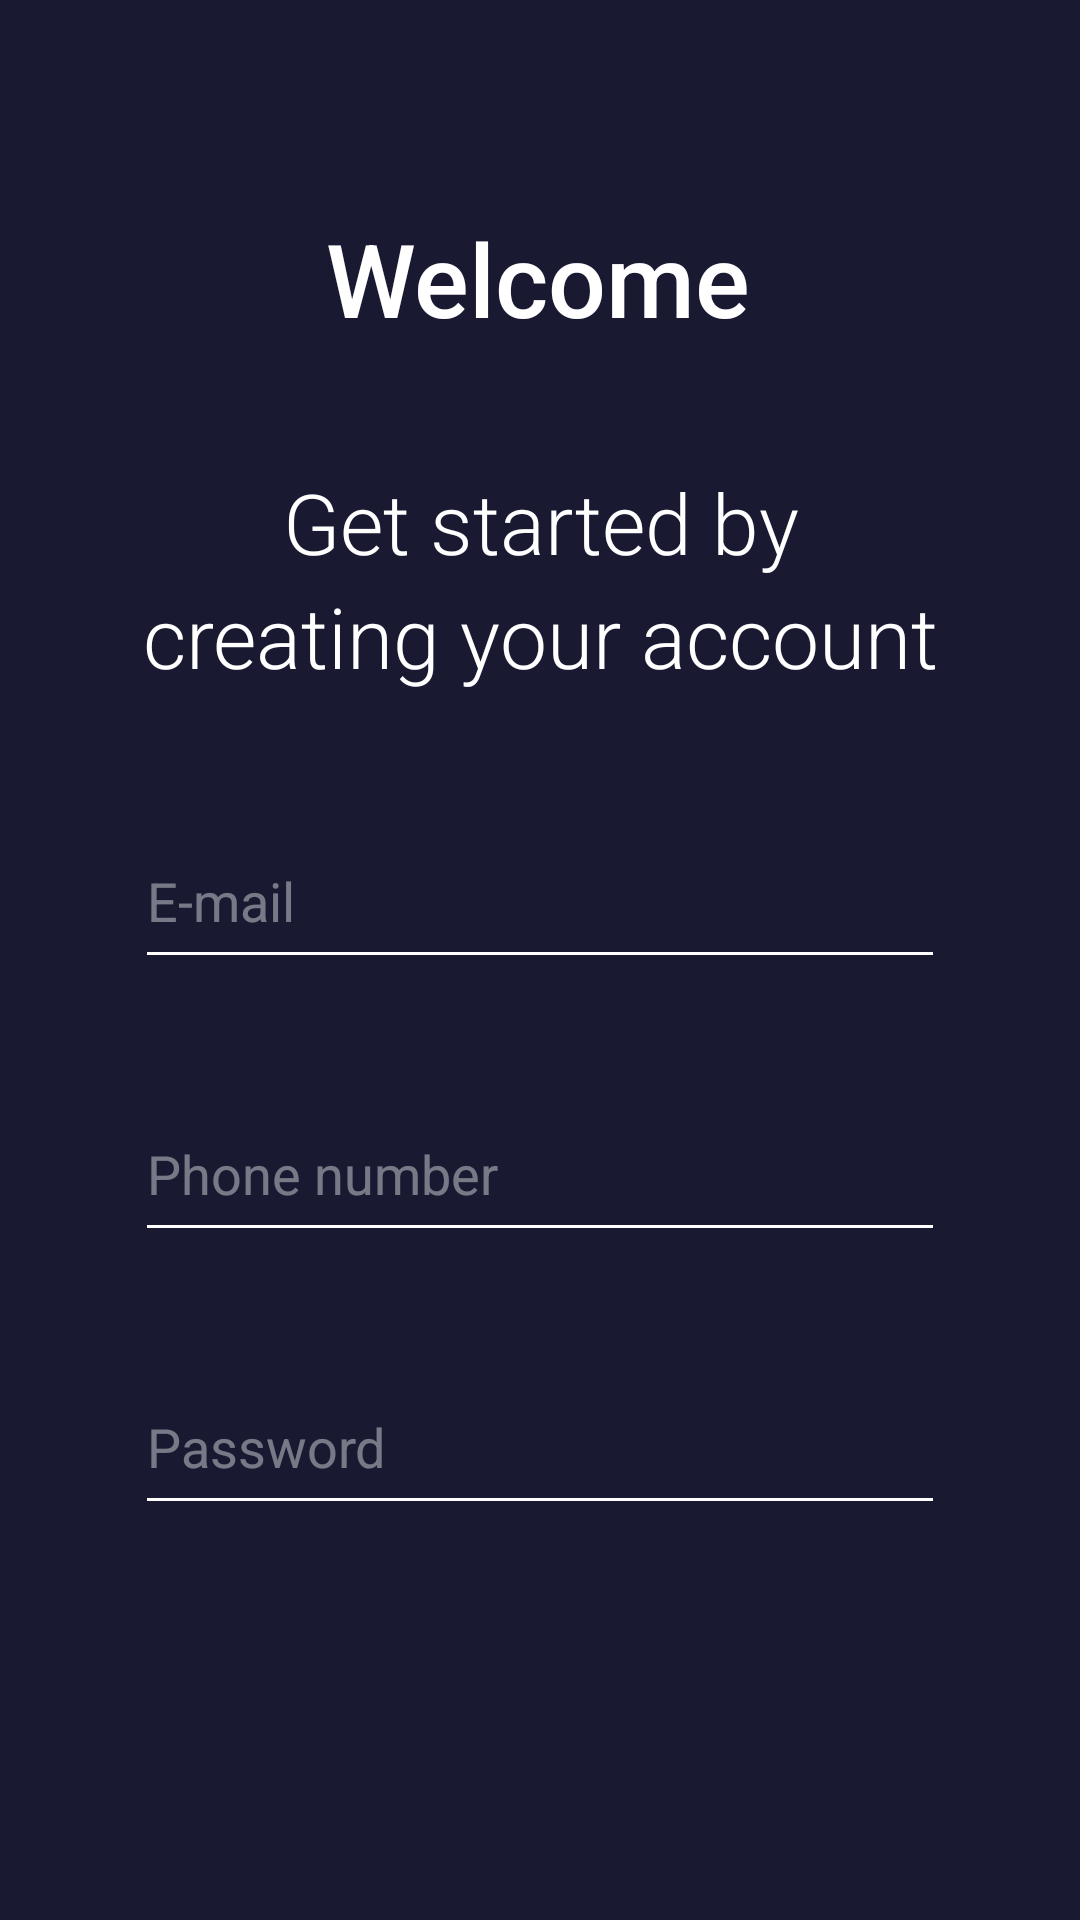

Here is an Android app screen rendered from its layout file. Give the layout XML and the strings, colors and styles it references.
<!-- AndroidManifest.xml: application theme Theme.UnitApp -->
<!-- res/layout/fragment_register.xml -->
<?xml version="1.0" encoding="utf-8"?>
<androidx.constraintlayout.widget.ConstraintLayout xmlns:android="http://schemas.android.com/apk/res/android"
    xmlns:app="http://schemas.android.com/apk/res-auto"
    xmlns:tools="http://schemas.android.com/tools"
    android:id="@+id/container"
    android:layout_width="match_parent"
    android:layout_height="match_parent"
    android:background="@color/primaryDarkColor"
    android:paddingLeft="@dimen/activity_horizontal_margin"
    android:paddingTop="@dimen/activity_vertical_margin"
    android:paddingRight="@dimen/activity_horizontal_margin"
    android:paddingBottom="@dimen/activity_vertical_margin">

    <androidx.constraintlayout.widget.ConstraintLayout
        android:layout_width="match_parent"
        android:layout_height="match_parent"
        app:layout_constraintBottom_toBottomOf="parent"
        app:layout_constraintEnd_toEndOf="parent"
        app:layout_constraintStart_toStartOf="parent"
        app:layout_constraintTop_toTopOf="parent"
        app:layout_constraintVertical_bias="0.937">

        <TextView
            android:id="@+id/textView2"
            android:layout_width="wrap_content"
            android:layout_height="wrap_content"
            android:layout_marginTop="70dp"
            android:fontFamily="sans-serif-medium"
            android:text="@string/welcome"
            android:textColor="@color/primaryTextColor"
            android:textSize="34sp"
            app:layout_constraintEnd_toEndOf="parent"
            app:layout_constraintHorizontal_bias="0.497"
            app:layout_constraintStart_toStartOf="parent"
            app:layout_constraintTop_toTopOf="parent" />

        <Button
            android:id="@+id/signin"
            android:layout_width="270dp"
            android:layout_height="55dp"
            android:layout_gravity="start"
            android:layout_marginTop="75dp"
            android:layout_marginBottom="150dp"
            android:enabled="true"
            android:text="@string/register"
            android:textColor="@color/secondaryTextColor"
            android:textColorHighlight="@color/secondaryDarkColor"
            android:textColorHint="@color/secondaryTextColor"
            app:backgroundTint="@color/secondaryDarkColor"
            app:cornerRadius="10dp"
            app:layout_constraintBottom_toBottomOf="parent"
            app:layout_constraintEnd_toEndOf="parent"
            app:layout_constraintHorizontal_bias="0.494"
            app:layout_constraintStart_toStartOf="parent"
            app:layout_constraintTop_toBottomOf="@+id/password"
            app:rippleColor="@color/secondaryDarkColor" />

        <EditText
            android:id="@+id/phone"
            android:layout_width="270dp"
            android:layout_height="55dp"
            android:layout_marginTop="36dp"
            android:ems="10"
            android:hint="@string/phone_number"
            android:inputType="number"
            android:textColor="#FFFFFF"
            android:textColorHint="#6AFFFFFF"
            app:backgroundTint="#FFFFFF"
            app:layout_constraintEnd_toEndOf="parent"
            app:layout_constraintStart_toStartOf="parent"
            app:layout_constraintTop_toBottomOf="@+id/username" />

        <TextView
            android:id="@+id/textView3"
            android:layout_width="302dp"
            android:layout_height="0dp"
            android:layout_marginTop="40dp"
            android:fontFamily="sans-serif-light"
            android:gravity="center_horizontal"
            android:text="@string/welcomeMsg"
            android:textColor="@color/primaryTextColor"
            android:textSize="28sp"
            app:layout_constraintEnd_toEndOf="parent"
            app:layout_constraintHorizontal_bias="0.5"
            app:layout_constraintStart_toStartOf="parent"
            app:layout_constraintTop_toBottomOf="@+id/textView2" />

        <com.google.android.material.progressindicator.LinearProgressIndicator
            android:id="@+id/register_progress_bar"
            android:layout_width="270dp"
            android:layout_height="wrap_content"
            android:layout_marginTop="25dp"
            android:indeterminate="true"
            android:visibility="invisible"

            app:indicatorColor="#FFFFFFFF"
            app:layout_constraintEnd_toEndOf="parent"
            app:layout_constraintStart_toStartOf="parent"
            app:layout_constraintTop_toBottomOf="@+id/signin"
            app:showAnimationBehavior="outward"
            app:trackThickness="8dp" />

        <TextView
            android:id="@+id/textView6"
            android:layout_width="288dp"
            android:layout_height="53dp"
            android:layout_marginTop="38dp"
            android:fontFamily="sans-serif-light"
            android:gravity="center_horizontal"
            android:text="@string/welcomeMs"
            android:textColor="#FFFFFF"
            android:textSize="28sp"
            app:layout_constraintEnd_toEndOf="parent"
            app:layout_constraintHorizontal_bias="0.5"
            app:layout_constraintStart_toStartOf="parent"
            app:layout_constraintTop_toTopOf="@+id/textView3" />

        <EditText
            android:id="@+id/password"
            android:layout_width="270dp"
            android:layout_height="55dp"
            android:layout_marginTop="36dp"
            android:ems="10"
            android:hint="@string/password"
            android:inputType="textPassword"
            android:textColor="#FFFFFF"
            android:textColorHint="#6AFFFFFF"
            app:backgroundTint="#FFFFFF"
            app:layout_constraintEnd_toEndOf="parent"
            app:layout_constraintStart_toStartOf="parent"
            app:layout_constraintTop_toBottomOf="@+id/phone" />

        <EditText
            android:id="@+id/username"
            android:layout_width="270dp"
            android:layout_height="55dp"
            android:layout_marginTop="25dp"
            android:ems="10"
            android:hint="@string/username"
            android:inputType="textPersonName"
            android:textColor="#FFFFFF"
            android:textColorHint="#6AFFFFFF"
            app:backgroundTint="#FFFFFF"
            app:layout_constraintEnd_toEndOf="parent"
            app:layout_constraintStart_toStartOf="parent"
            app:layout_constraintTop_toBottomOf="@+id/textView6" />
    </androidx.constraintlayout.widget.ConstraintLayout>


</androidx.constraintlayout.widget.ConstraintLayout>
<!-- resources referenced by this layout -->
<resources>
  <color name="primaryDarkColor">#191a32</color>
  <color name="primaryTextColor">#ffffff</color>
  <color name="secondaryDarkColor">#53DFF8</color>
  <color name="secondaryTextColor">#000000</color>
  <string name="password">Password</string>
  <string name="phone_number">Phone number</string>
  <string name="register">register</string>
  <string name="username">E-mail</string>
  <string name="welcome">Welcome</string>
  <string name="welcomeMs">creating your account</string>
  <string name="welcomeMsg">Get started by</string>
  <style name="Theme.UnitApp" parent="Theme.MaterialComponents.DayNight.NoActionBar">
          
          <item name="colorPrimary">@color/primaryColor</item>
          <item name="colorPrimaryVariant">@color/primaryDarkColor</item>
          <item name="colorOnPrimary">@color/primaryTextColor</item>
          
          <item name="colorSecondary">@color/secondaryColor</item>
          <item name="colorSecondaryVariant">@color/secondaryDarkColor</item>
          <item name="colorOnSecondary">@color/secondaryTextColor</item>
          
          <item name="android:statusBarColor" tools:targetApi="l">?attr/colorPrimaryVariant</item>
          
  
      </style>
  <color name="primaryColor">#0d46a0</color>
  <color name="secondaryColor">#80d8ff</color>
</resources>
